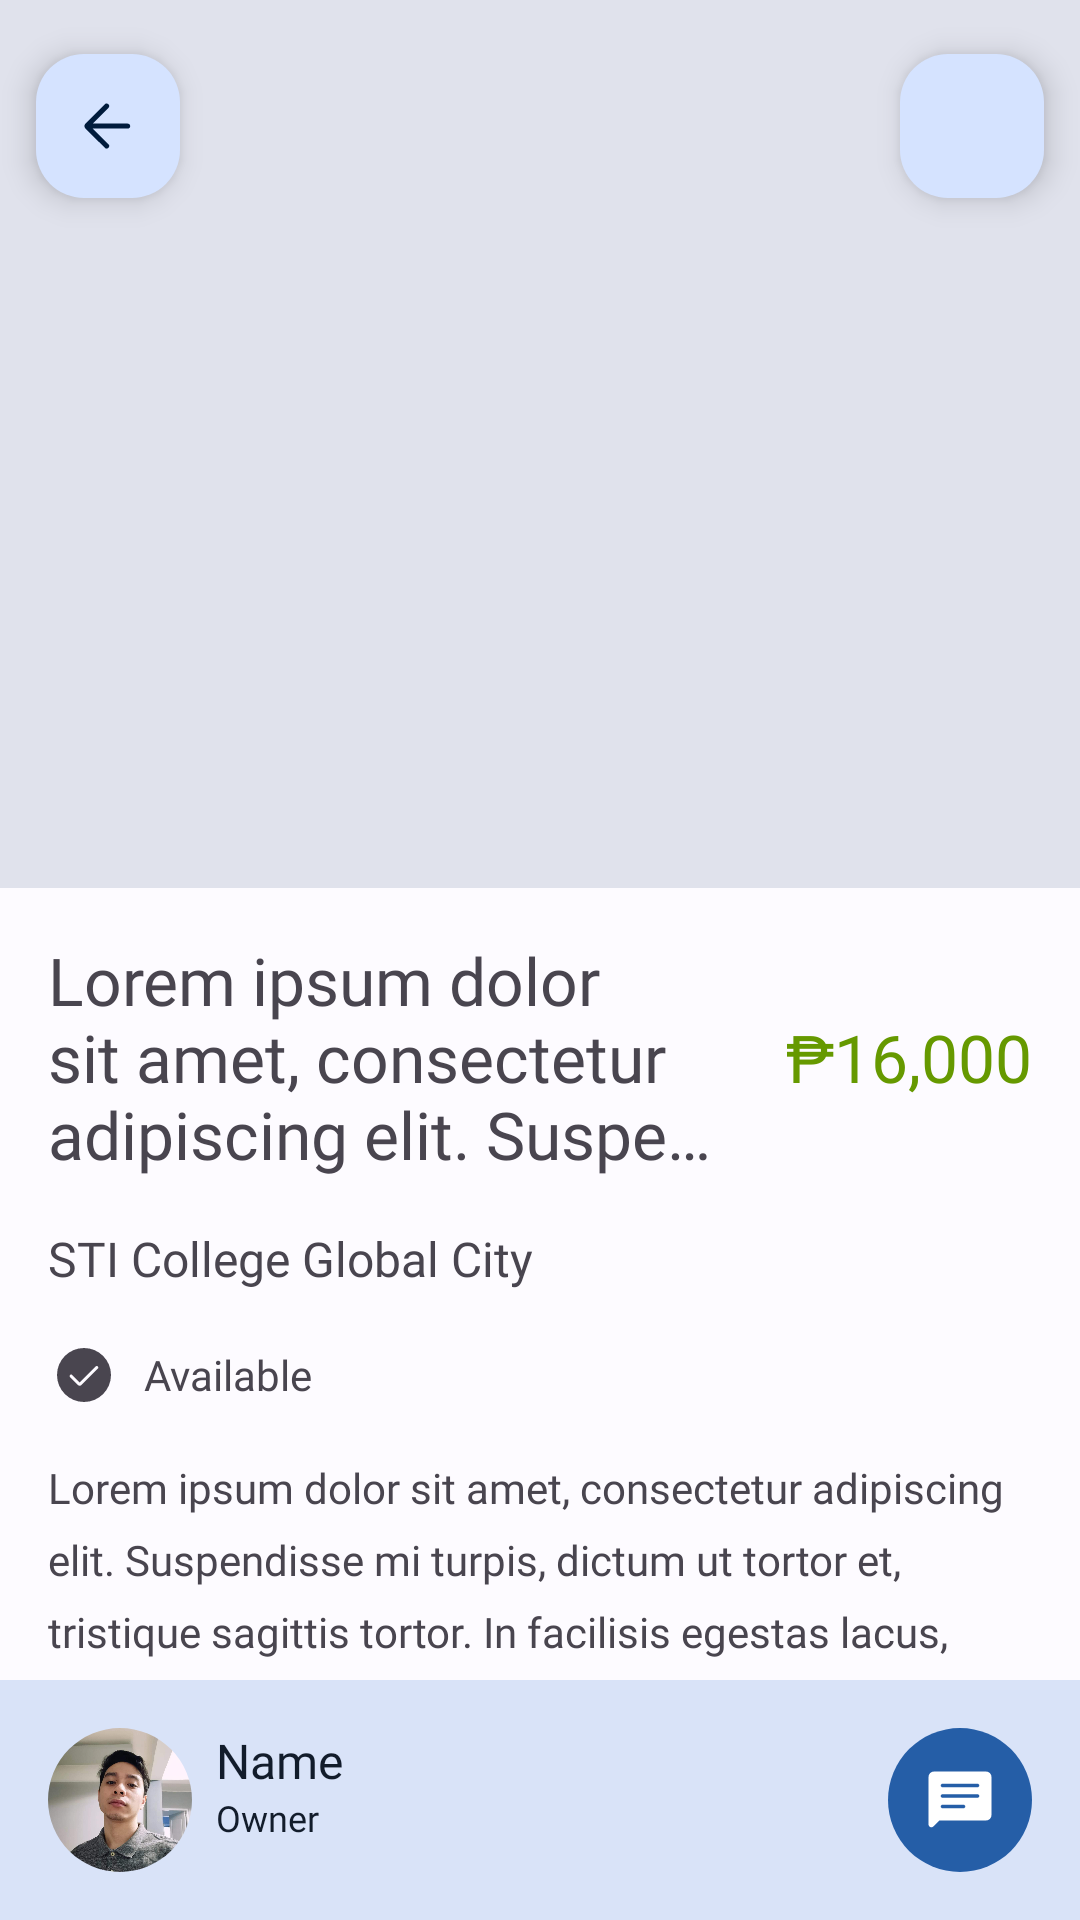

Produce the Android XML layout that renders to this screen, including the resource entries it uses.
<!-- AndroidManifest.xml: application theme AppTheme -->
<!-- res/layout/activity_view_apartment.xml -->
<?xml version="1.0" encoding="utf-8"?>
<RelativeLayout xmlns:android="http://schemas.android.com/apk/res/android"
    xmlns:app="http://schemas.android.com/apk/res-auto"
    xmlns:tools="http://schemas.android.com/tools"
    android:id="@+id/layout_parent"
    android:layout_width="match_parent"
    android:layout_height="match_parent"
    tools:context=".ActivityViewApartment">

    <com.google.android.material.floatingactionbutton.FloatingActionButton
        android:id="@+id/fab_back"
        android:layout_width="wrap_content"
        android:layout_height="wrap_content"
        android:src="@drawable/ic_arrow_back"
        app:fabCustomSize="@dimen/fab_back_size"
        app:useCompatPadding="true"
        tools:ignore="SpeakableTextPresentCheck" />

    <com.google.android.material.floatingactionbutton.FloatingActionButton
        android:id="@+id/fab_option"
        android:layout_width="wrap_content"
        android:layout_height="wrap_content"
        android:layout_alignParentEnd="true"
        android:src="@drawable/ic_more_vert"
        app:fabCustomSize="@dimen/fab_back_size"
        app:useCompatPadding="true"
        tools:ignore="SpeakableTextPresentCheck" />

    <ScrollView
        android:layout_width="match_parent"
        android:layout_height="match_parent"
        android:layout_above="@id/rl_landlord"
        android:overScrollMode="never"
        android:scrollbars="none">

        <RelativeLayout
            android:layout_width="match_parent"
            android:layout_height="wrap_content">

            <ImageView
                android:id="@+id/apartment_img"
                android:layout_width="match_parent"
                android:layout_height="296dp"
                android:background="?attr/colorSurfaceVariant"
                android:scaleType="centerCrop"
                android:src="@drawable/img_example_apartment_1" />

            <RelativeLayout
                android:id="@+id/rl_apartment_details"
                android:layout_width="match_parent"
                android:layout_height="wrap_content"
                android:layout_below="@id/apartment_img"
                android:padding="@dimen/screen_padding">

                <TextView
                    android:id="@+id/tv_title"
                    android:layout_width="match_parent"
                    android:layout_height="wrap_content"
                    android:layout_marginEnd="24dp"
                    android:layout_toStartOf="@id/tv_price"
                    android:ellipsize="end"
                    android:fontFamily="@font/poppins_regular"
                    android:maxLines="3"
                    android:text="@string/lorem_ipsum"
                    android:textSize="@dimen/typescale_title_large" />

                <TextView
                    android:id="@+id/tv_price"
                    android:layout_width="wrap_content"
                    android:layout_height="wrap_content"
                    android:layout_alignTop="@id/tv_title"
                    android:layout_alignBottom="@id/tv_title"
                    android:layout_alignParentEnd="true"
                    android:ellipsize="end"
                    android:fontFamily="@font/poppins_medium"
                    android:gravity="center"
                    android:maxLines="1"
                    android:text="₱16,000"
                    android:textColor="@android:color/holo_green_dark"
                    android:textSize="@dimen/typescale_title_large" />

                <TextView
                    android:id="@+id/tv_address"
                    android:layout_width="match_parent"
                    android:layout_height="wrap_content"
                    android:layout_below="@id/tv_title"
                    android:layout_marginTop="16dp"
                    android:layout_marginEnd="24dp"
                    android:layout_toStartOf="@id/tv_price"
                    android:ellipsize="end"
                    android:fontFamily="@font/poppins_regular"
                    android:maxLines="3"
                    android:text="STI College Global City"
                    android:textSize="@dimen/typescale_body_large" />

                <ImageView
                    android:id="@+id/icon_availability"
                    android:layout_width="wrap_content"
                    android:layout_height="wrap_content"
                    android:layout_below="@id/tv_address"
                    android:layout_marginTop="16dp"
                    android:src="@drawable/ic_check_circle" />

                <TextView
                    android:id="@+id/tv_availability"
                    android:layout_width="match_parent"
                    android:layout_height="wrap_content"
                    android:layout_below="@id/tv_address"
                    android:layout_alignTop="@id/icon_availability"
                    android:layout_alignBottom="@id/icon_availability"
                    android:layout_marginStart="8dp"
                    android:layout_marginEnd="24dp"
                    android:layout_toStartOf="@id/tv_price"
                    android:layout_toEndOf="@id/icon_availability"
                    android:ellipsize="end"
                    android:fontFamily="@font/poppins_light"
                    android:gravity="center_vertical"
                    android:maxLines="1"
                    android:text="Available" />

                <TextView
                    android:id="@+id/tv_description"
                    android:layout_width="match_parent"
                    android:layout_height="wrap_content"
                    android:layout_below="@id/icon_availability"
                    android:layout_marginTop="16dp"
                    android:ellipsize="end"
                    android:fontFamily="@font/poppins_light"
                    android:lineHeight="@dimen/line_height"
                    android:lines="10"
                    android:text="@string/lorem_ipsum" />

            </RelativeLayout>

        </RelativeLayout>

    </ScrollView>

    <RelativeLayout
        android:id="@+id/rl_landlord"
        android:layout_width="match_parent"
        android:layout_height="wrap_content"
        android:layout_alignParentBottom="true"
        android:background="?attr/colorSecondaryContainer"
        android:paddingStart="@dimen/screen_padding"
        android:paddingTop="@dimen/screen_padding"
        android:paddingEnd="@dimen/screen_padding"
        android:paddingBottom="@dimen/screen_padding">

        <com.google.android.material.imageview.ShapeableImageView
            android:id="@+id/img_landlord"
            android:layout_width="48dp"
            android:layout_height="48dp"
            android:layout_centerVertical="true"
            android:scaleType="centerCrop"
            android:src="@drawable/img_neo_1"
            app:shapeAppearance="@style/ShapeAppearance.Material3.Corner.Full" />

        <LinearLayout
            android:layout_width="match_parent"
            android:layout_height="wrap_content"
            android:layout_marginStart="8dp"
            android:layout_marginEnd="8dp"
            android:layout_toStartOf="@id/btn_chat"
            android:layout_toEndOf="@id/img_landlord"
            android:gravity="center_vertical"
            android:orientation="vertical">

            <TextView
                android:id="@+id/tv_landlord_name"
                android:layout_width="match_parent"
                android:layout_height="wrap_content"
                android:ellipsize="end"
                android:fontFamily="@font/poppins_medium"
                android:maxLines="1"
                android:text="Name"
                android:textColor="?attr/colorOnSecondaryContainer"
                android:textSize="@dimen/typescale_body_large" />

            <TextView
                android:id="@+id/tv_owner_label"
                android:layout_width="match_parent"
                android:layout_height="wrap_content"
                android:ellipsize="end"
                android:fontFamily="@font/poppins_regular"
                android:maxLines="1"
                android:text="Owner"
                android:textColor="?attr/colorOnSecondaryContainer"
                android:textSize="@dimen/typescale_body_small" />

        </LinearLayout>

        <com.google.android.material.button.MaterialButton
            android:id="@+id/btn_chat"
            style="@style/CustomBtnIconOnlyStyle"
            android:layout_width="wrap_content"
            android:layout_height="wrap_content"
            android:layout_alignParentEnd="true"
            android:layout_centerVertical="true"
            android:insetTop="0dp"
            android:insetBottom="0dp"
            android:paddingStart="10dp"
            android:paddingTop="4dp"
            android:paddingEnd="10dp"
            android:paddingBottom="2dp"
            app:icon="@drawable/ic_chat_fill_1"
            app:iconSize="28dp"
            tools:ignore="SpeakableTextPresentCheck" />

    </RelativeLayout>

</RelativeLayout>
<!-- resources referenced by this layout -->
<resources>
  <dimen name="fab_back_size">48dp</dimen>
  <dimen name="line_height">24dp</dimen>
  <dimen name="screen_padding">16dp</dimen>
  <dimen name="typescale_body_large">16sp</dimen>
  <dimen name="typescale_body_small">12sp</dimen>
  <dimen name="typescale_title_large">22sp</dimen>
  <!-- drawable ic_arrow_back (drawable) -->
  <vector xmlns:android="http://schemas.android.com/apk/res/android"
      android:width="24dp"
      android:height="24dp"
      android:tint="?attr/colorControlNormal"
      android:viewportWidth="24"
      android:viewportHeight="24">
      <path
          android:fillColor="@android:color/white"
          android:pathData="M10.95,19.275 L4.475,12.825Q4.3,12.625 4.225,12.425Q4.15,12.225 4.15,12.025Q4.15,11.825 4.225,11.625Q4.3,11.425 4.475,11.225L10.975,4.725Q11.25,4.475 11.562,4.487Q11.875,4.5 12.15,4.775Q12.425,5.05 12.413,5.387Q12.4,5.725 12.125,5.975L6.9,11.2H18.575Q18.925,11.2 19.163,11.438Q19.4,11.675 19.4,12.025Q19.4,12.375 19.163,12.613Q18.925,12.85 18.575,12.85H6.9L12.175,18.125Q12.45,18.375 12.425,18.688Q12.4,19 12.125,19.275Q11.85,19.55 11.525,19.55Q11.2,19.55 10.95,19.275Z" />
  </vector>
  <string name="lorem_ipsum">Lorem ipsum dolor sit amet, consectetur adipiscing elit. Suspendisse mi turpis, dictum ut tortor et, tristique sagittis tortor. In facilisis egestas lacus, sit amet posuere tortor aliquam in. Mauris rhoncus, lorem eu blandit vestibulum, dui est malesuada turpis, eget dapibus diam erat malesuada odio. Nunc varius cursus lorem, et varius justo venenatis id. Morbi eu erat diam. In hac habitasse platea dictumst. Suspendisse sed dui magna.</string>
  <style name="CustomBtnIconOnlyStyle">
          <item name="android:minWidth">0dp</item>
          <item name="android:paddingStart">8dp</item>
          <item name="android:paddingEnd">8dp</item>
          <item name="cornerRadius">@dimen/shape_full</item>
          <item name="iconPadding">0dp</item>
      </style>
  <dimen name="shape_full">999dp</dimen>
  <color name="md_theme_light_primary">#255EA7</color>
  <color name="md_theme_light_onPrimary">#FFFFFF</color>
  <color name="md_theme_light_primaryContainer">#D5E3FF</color>
  <color name="md_theme_light_onPrimaryContainer">#001B3C</color>
  <color name="md_theme_light_secondary">#555F71</color>
  <color name="md_theme_light_onSecondary">#FFFFFF</color>
  <color name="md_theme_light_secondaryContainer">#D9E3F8</color>
  <color name="md_theme_light_onSecondaryContainer">#121C2B</color>
  <color name="md_theme_light_tertiary">#6F5675</color>
  <color name="md_theme_light_onTertiary">#FFFFFF</color>
  <color name="md_theme_light_tertiaryContainer">#F8D8FE</color>
  <color name="md_theme_light_onTertiaryContainer">#28132F</color>
  <color name="md_theme_light_error">#BA1A1A</color>
  <color name="md_theme_light_errorContainer">#FFDAD6</color>
  <color name="md_theme_light_onError">#FFFFFF</color>
  <color name="md_theme_light_onErrorContainer">#410002</color>
  <color name="md_theme_light_background">#FDFBFF</color>
  <color name="md_theme_light_onBackground">#1A1C1E</color>
  <color name="md_theme_light_surface">#FDFBFF</color>
  <color name="md_theme_light_onSurface">#1A1C1E</color>
  <color name="md_theme_light_surfaceVariant">#E0E2EC</color>
  <color name="md_theme_light_onSurfaceVariant">#43474E</color>
  <color name="md_theme_light_outline">#74777F</color>
  <color name="md_theme_light_inverseOnSurface">#F1F0F4</color>
  <color name="md_theme_light_inverseSurface">#2F3033</color>
  <color name="md_theme_light_inversePrimary">#A8C8FF</color>
</resources>
